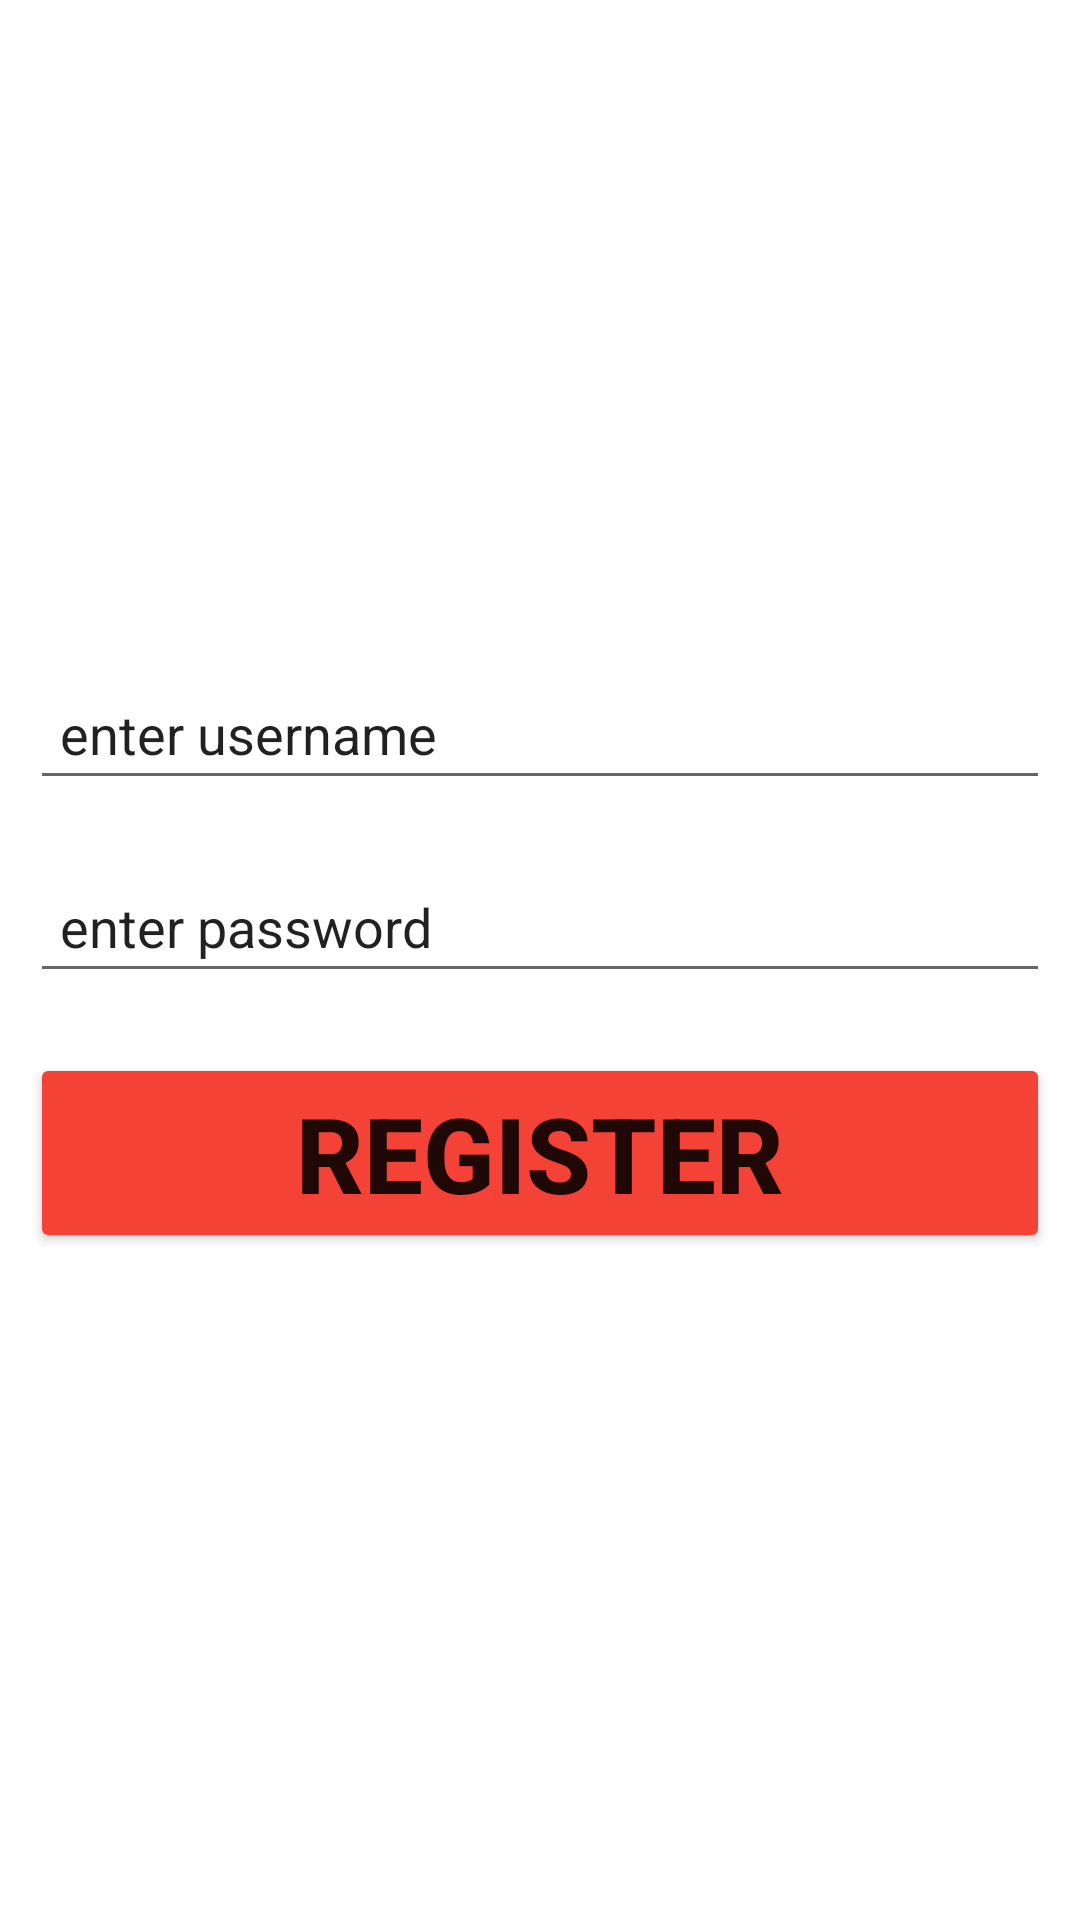

The Android layout XML behind this screen, and the referenced resources:
<!-- AndroidManifest.xml: application theme Theme.Prefrance -->
<!-- res/layout/registerfrag.xml -->
<?xml version="1.0" encoding="utf-8"?>
<LinearLayout
    xmlns:android="http://schemas.android.com/apk/res/android"
    android:layout_width="match_parent"
    android:layout_height="match_parent"
    android:layout_margin="5dp"
    android:gravity="center"
    android:orientation="vertical"

    >
    <EditText
        android:id="@+id/et_uname_regi"
        android:layout_width="match_parent"
        android:layout_height="wrap_content"
        android:layout_margin="10dp"
        android:text="enter username"
        android:padding="10dp"/>

    <EditText
        android:id="@+id/et_pass_rigi"
        android:layout_width="match_parent"
        android:layout_height="wrap_content"
        android:layout_margin="10dp"
        android:text="enter password"
        android:padding="10dp"/>

    <Button
        android:id="@+id/btn__rigi_rigi"
        android:layout_width="match_parent"
        android:layout_height="wrap_content"
        android:text="register"
        android:textSize="35dp"
        android:layout_margin="10dp"
        android:padding="10dp"
        android:backgroundTint="#F44336"
        android:textStyle="bold"
        />
</LinearLayout>
<!-- resources referenced by this layout -->
<resources>
  <style name="Theme.Prefrance" parent="Theme.MaterialComponents.DayNight.DarkActionBar">
          
          <item name="colorPrimary">@color/purple_500</item>
          <item name="colorPrimaryVariant">@color/purple_700</item>
          <item name="colorOnPrimary">@color/white</item>
          
          <item name="colorSecondary">@color/teal_200</item>
          <item name="colorSecondaryVariant">@color/teal_700</item>
          <item name="colorOnSecondary">@color/black</item>
          
          <item name="android:statusBarColor" tools:targetApi="l">?attr/colorPrimaryVariant</item>
          
      </style>
  <!-- not gathered from this repository: default colours our renderer supplied (Android Studio template values) -->
  <color name="purple_500">#FF6200EE</color>
  <color name="purple_700">#FF3700B3</color>
  <color name="teal_200">#FF03DAC5</color>
  <color name="teal_700">#FF018786</color>
  <color name="black">#FF000000</color>
  <color name="white">#FFFFFFFF</color>
</resources>
